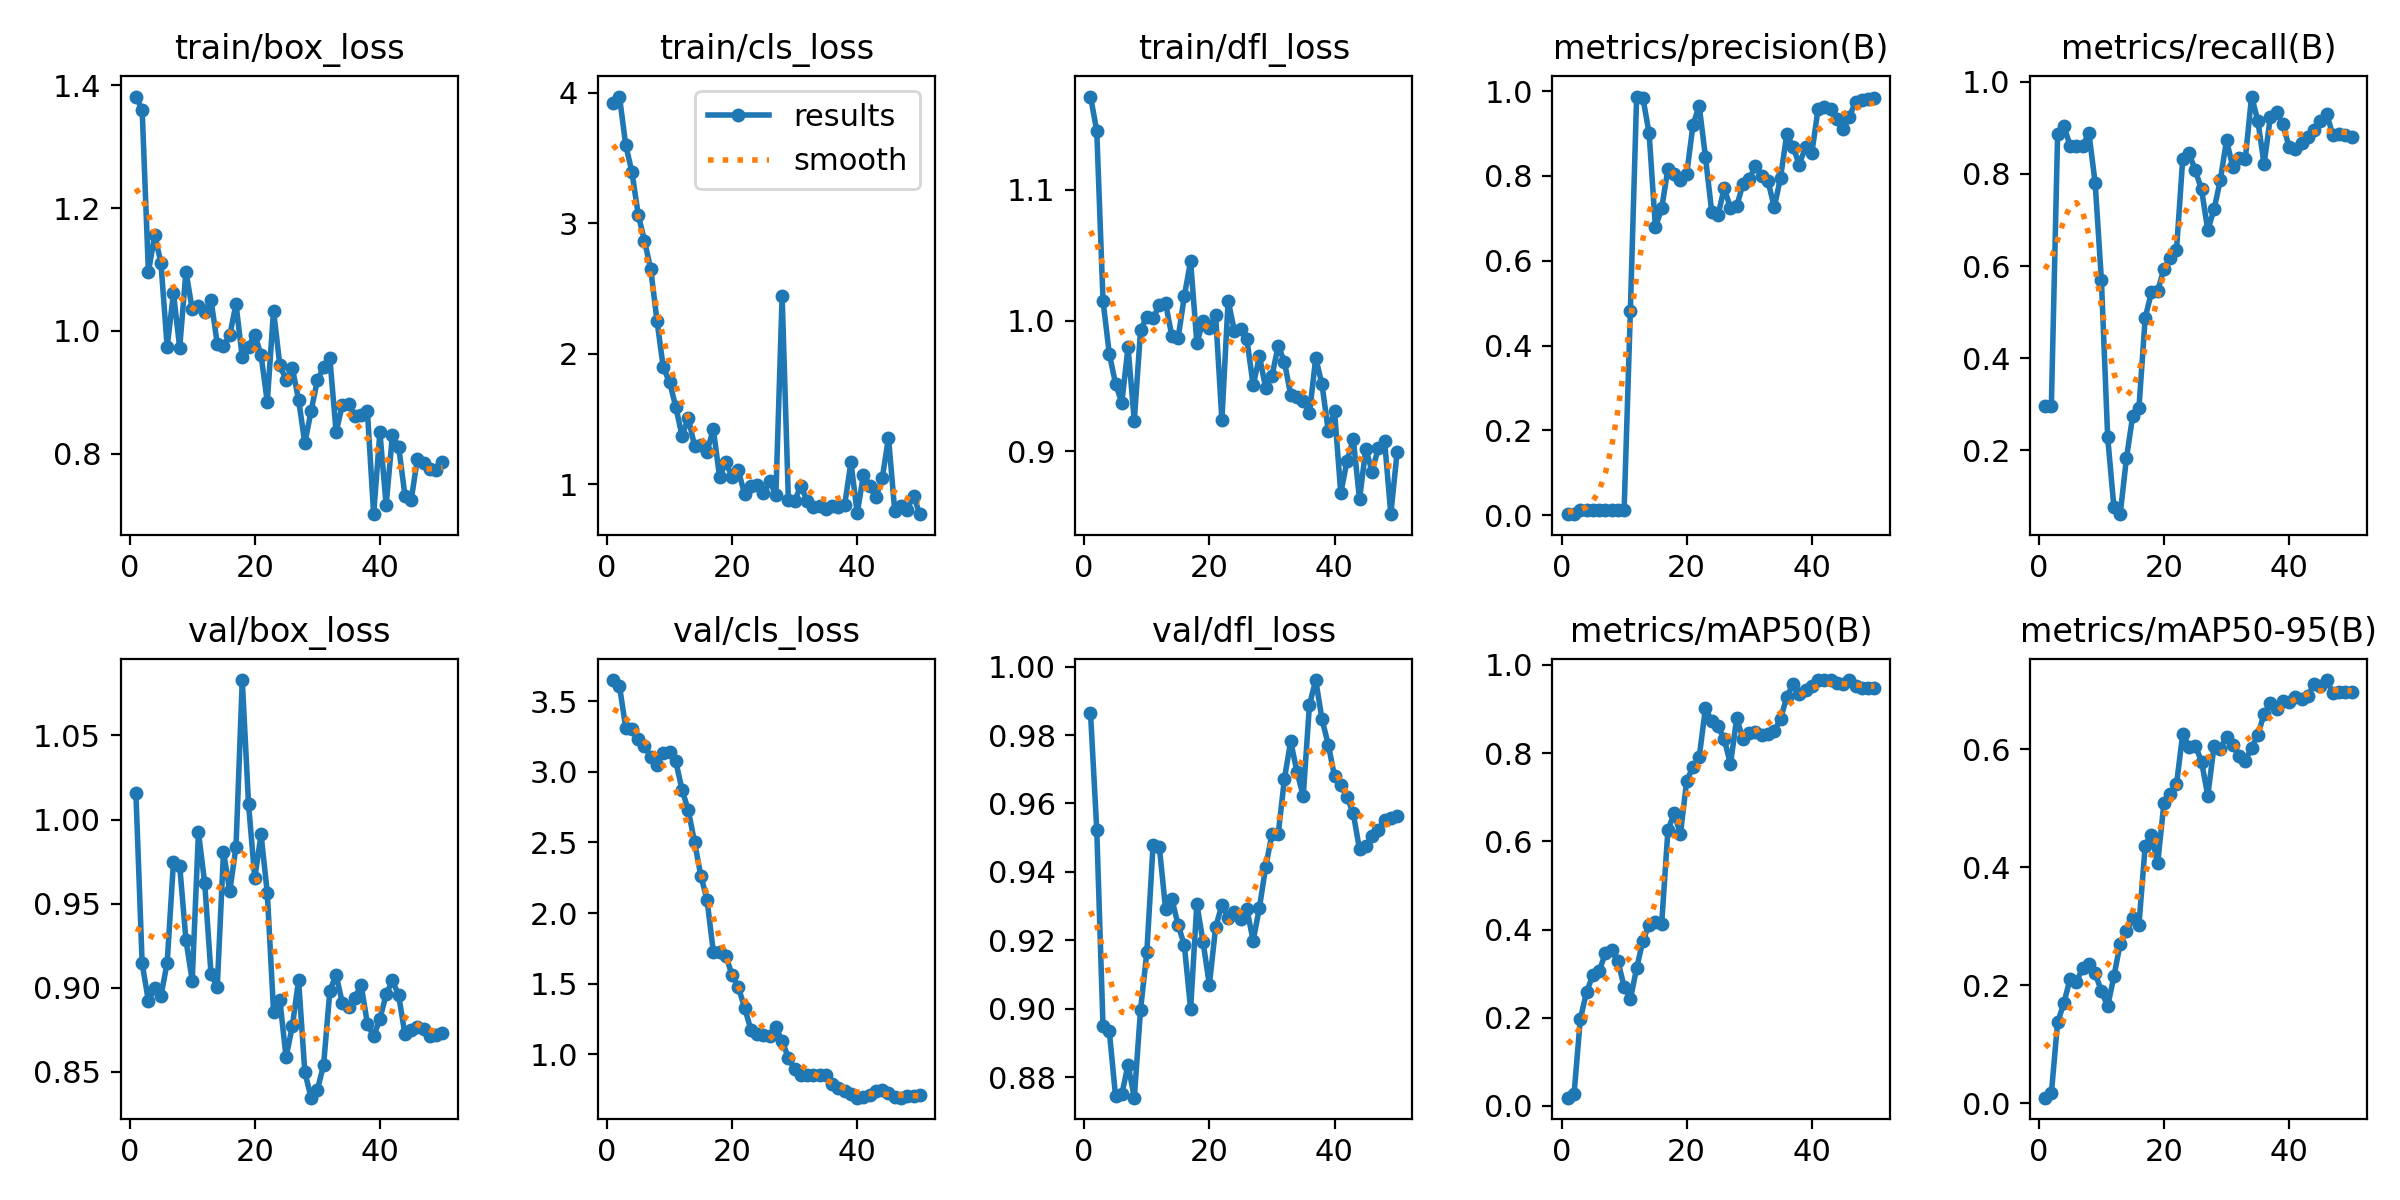

Data behind this chart, as committed beside it:
epoch, time, train/box_loss, train/cls_loss, train/dfl_loss, metrics/precision(B), metrics/recall(B), metrics/mAP50(B), metrics/mAP50-95(B), val/box_loss, val/cls_loss, val/dfl_loss, lr/pg0, lr/pg1, lr/pg2
1, 10.06, 1.382, 3.918, 1.171, 0.00231, 0.2968, 0.01854, 0.00975, 1.016, 3.649, 0.9865, 5e-05, 5e-05, 5e-05
2, 11.88, 1.36, 3.969, 1.145, 0.00226, 0.2968, 0.02653, 0.01711, 0.9144, 3.609, 0.9524, 0.0001103, 0.0001103, 0.0001103
3, 13.7, 1.096, 3.598, 1.015, 0.01183, 0.8862, 0.1968, 0.1374, 0.892, 3.312, 0.8949, 0.0001681, 0.0001681, 0.0001681
4, 15.41, 1.156, 3.389, 0.9748, 0.012, 0.9044, 0.2584, 0.1698, 0.8998, 3.306, 0.8936, 0.0002234, 0.0002234, 0.0002234
5, 17.11, 1.111, 3.064, 0.9518, 0.01246, 0.8611, 0.2961, 0.2113, 0.895, 3.23, 0.8745, 0.0002762, 0.0002762, 0.0002762
6, 18.91, 0.974, 2.864, 0.9372, 0.01235, 0.8611, 0.3049, 0.2059, 0.9149, 3.183, 0.875, 0.0003266, 0.0003266, 0.0003266
7, 20.62, 1.061, 2.646, 0.9796, 0.01217, 0.8611, 0.3461, 0.2292, 0.9745, 3.107, 0.8837, 0.0003745, 0.0003745, 0.0003745
8, 22.27, 0.9728, 2.251, 0.9235, 0.0121, 0.8889, 0.3524, 0.2357, 0.9726, 3.051, 0.874, 0.0004199, 0.0004199, 0.0004199
9, 23.99, 1.097, 1.894, 0.9926, 0.01166, 0.7807, 0.3291, 0.2205, 0.9283, 3.135, 0.8998, 0.0004629, 0.0004629, 0.0004629
10, 25.64, 1.035, 1.781, 1.003, 0.01097, 0.5696, 0.27, 0.19, 0.9042, 3.14, 0.9165, 0.0005034, 0.0005034, 0.0005034
11, 27.26, 1.04, 1.593, 1.002, 0.4816, 0.2287, 0.2419, 0.1647, 0.9924, 3.073, 0.9479, 0.0005414, 0.0005414, 0.0005414
12, 28.97, 1.031, 1.368, 1.012, 0.9873, 0.07655, 0.3123, 0.2151, 0.9621, 2.874, 0.9474, 0.0005769, 0.0005769, 0.0005769
13, 30.58, 1.051, 1.505, 1.013, 0.9844, 0.06146, 0.3742, 0.2707, 0.9084, 2.728, 0.9291, 0.0006099, 0.0006099, 0.0006099
14, 32.13, 0.9794, 1.293, 0.9883, 0.9004, 0.1826, 0.411, 0.2916, 0.9002, 2.504, 0.9321, 0.0006405, 0.0006405, 0.0006405
15, 33.71, 0.9761, 1.303, 0.9866, 0.6784, 0.2745, 0.4176, 0.3133, 0.9809, 2.265, 0.9246, 0.0006686, 0.0006686, 0.0006686
16, 35.23, 0.9928, 1.248, 1.019, 0.7236, 0.2921, 0.412, 0.3029, 0.9573, 2.093, 0.9186, 0.0006942, 0.0006942, 0.0006942
17, 36.81, 1.044, 1.422, 1.045, 0.8163, 0.4881, 0.625, 0.4364, 0.9838, 1.727, 0.8999, 0.0007174, 0.0007174, 0.0007174
18, 38.36, 0.957, 1.055, 0.9828, 0.805, 0.5429, 0.6638, 0.4545, 1.083, 1.726, 0.9307, 0.000738, 0.000738, 0.000738
19, 39.89, 0.9741, 1.165, 0.9997, 0.7896, 0.5463, 0.6161, 0.407, 1.009, 1.699, 0.9194, 0.0007562, 0.0007562, 0.0007562
20, 41.45, 0.994, 1.055, 0.9947, 0.8038, 0.5941, 0.7375, 0.509, 0.9651, 1.559, 0.907, 0.000772, 0.000772, 0.000772
21, 43, 0.961, 1.104, 1.004, 0.9195, 0.6171, 0.7683, 0.5241, 0.9911, 1.475, 0.9238, 0.000755, 0.000755, 0.000755
22, 44.54, 0.8845, 0.9228, 0.9242, 0.9658, 0.6344, 0.7902, 0.5401, 0.9564, 1.331, 0.9304, 0.0007302, 0.0007302, 0.0007302
23, 46.07, 1.033, 0.9815, 1.015, 0.8448, 0.8333, 0.9028, 0.6261, 0.8857, 1.175, 0.9267, 0.0007055, 0.0007055, 0.0007055
24, 47.62, 0.9446, 0.9956, 0.992, 0.7157, 0.8458, 0.8721, 0.6038, 0.8929, 1.144, 0.9282, 0.0006808, 0.0006808, 0.0006808
25, 49.18, 0.9203, 0.9277, 0.9934, 0.7068, 0.8077, 0.8612, 0.6058, 0.8587, 1.138, 0.9263, 0.000656, 0.000656, 0.000656
26, 50.71, 0.9398, 1.021, 0.9857, 0.7715, 0.7667, 0.8319, 0.579, 0.877, 1.13, 0.9291, 0.0006312, 0.0006312, 0.0006312
27, 52.29, 0.8883, 0.9161, 0.9505, 0.7246, 0.6781, 0.7752, 0.5211, 0.9046, 1.192, 0.9199, 0.0006065, 0.0006065, 0.0006065
28, 53.95, 0.8174, 2.44, 0.9726, 0.7286, 0.7232, 0.8794, 0.6045, 0.8499, 1.094, 0.9296, 0.0005818, 0.0005818, 0.0005818
29, 55.55, 0.8693, 0.8759, 0.9485, 0.7813, 0.7862, 0.8315, 0.6007, 0.8346, 0.9761, 0.9415, 0.000557, 0.000557, 0.000557
30, 57.15, 0.9197, 0.8705, 0.9577, 0.7927, 0.8732, 0.8447, 0.621, 0.8392, 0.8936, 0.951, 0.0005322, 0.0005322, 0.0005322
31, 58.7, 0.9412, 0.9852, 0.9807, 0.8245, 0.8148, 0.8472, 0.6068, 0.854, 0.8523, 0.951, 0.0005075, 0.0005075, 0.0005075
32, 60.32, 0.9553, 0.8689, 0.9684, 0.7994, 0.834, 0.8423, 0.5887, 0.8981, 0.8547, 0.9673, 0.0004827, 0.0004827, 0.0004827
33, 61.95, 0.8354, 0.8259, 0.9431, 0.7882, 0.8327, 0.8428, 0.5805, 0.9077, 0.8515, 0.9782, 0.000458, 0.000458, 0.000458
34, 63.54, 0.8798, 0.8311, 0.9415, 0.7259, 0.9681, 0.8501, 0.6023, 0.8908, 0.8573, 0.9692, 0.0004332, 0.0004332, 0.0004332
35, 65.14, 0.8804, 0.8094, 0.9384, 0.7959, 0.9159, 0.8777, 0.6242, 0.8885, 0.856, 0.9622, 0.0004085, 0.0004085, 0.0004085
36, 66.71, 0.8613, 0.8306, 0.9294, 0.8984, 0.8217, 0.9274, 0.659, 0.894, 0.7921, 0.9889, 0.0003837, 0.0003837, 0.0003837
37, 68.23, 0.8626, 0.827, 0.9716, 0.8686, 0.9234, 0.9571, 0.6775, 0.9016, 0.764, 0.9961, 0.000359, 0.000359, 0.000359
38, 69.78, 0.8696, 0.8415, 0.9513, 0.8266, 0.9336, 0.9338, 0.6672, 0.8786, 0.7436, 0.9846, 0.0003343, 0.0003343, 0.0003343
39, 71.32, 0.7017, 1.166, 0.9157, 0.8686, 0.908, 0.9428, 0.6808, 0.8711, 0.7205, 0.9772, 0.0003095, 0.0003095, 0.0003095
40, 72.89, 0.8353, 0.7756, 0.9312, 0.8538, 0.8585, 0.9525, 0.6802, 0.8815, 0.6934, 0.968, 0.0002848, 0.0002848, 0.0002848
41, 82.88, 0.7167, 1.071, 0.8682, 0.9577, 0.8538, 0.9658, 0.6877, 0.896, 0.6957, 0.9654, 0.00026, 0.00026, 0.00026
42, 84.85, 0.8306, 0.9881, 0.8927, 0.9625, 0.8678, 0.9654, 0.6852, 0.9043, 0.71, 0.9619, 0.0002352, 0.0002352, 0.0002352
43, 86.51, 0.8117, 0.9005, 0.9094, 0.9569, 0.8804, 0.9659, 0.6902, 0.8954, 0.7382, 0.9571, 0.0002105, 0.0002105, 0.0002105
44, 88.25, 0.732, 1.044, 0.8633, 0.9334, 0.8957, 0.9594, 0.7101, 0.8723, 0.7496, 0.9466, 0.0001857, 0.0001857, 0.0001857
45, 89.99, 0.7251, 1.355, 0.9022, 0.9105, 0.9159, 0.9575, 0.7073, 0.8749, 0.7281, 0.9476, 0.000161, 0.000161, 0.000161
46, 91.66, 0.792, 0.7942, 0.8844, 0.9402, 0.9309, 0.9649, 0.7169, 0.8765, 0.6997, 0.9506, 0.0001363, 0.0001363, 0.0001363
47, 93.25, 0.7847, 0.8286, 0.9027, 0.9745, 0.8841, 0.9524, 0.6943, 0.8752, 0.6941, 0.9523, 0.0001115, 0.0001115, 0.0001115
48, 94.88, 0.7754, 0.8039, 0.9083, 0.9798, 0.8859, 0.9485, 0.6967, 0.8712, 0.7024, 0.9551, 8.675e-05, 8.675e-05, 8.675e-05
49, 96.43, 0.7742, 0.911, 0.852, 0.982, 0.884, 0.9485, 0.6967, 0.8716, 0.7053, 0.9557, 6.2e-05, 6.2e-05, 6.2e-05
50, 98.04, 0.786, 0.7689, 0.8992, 0.9832, 0.88, 0.9484, 0.6962, 0.8728, 0.7091, 0.9564, 3.725e-05, 3.725e-05, 3.725e-05
